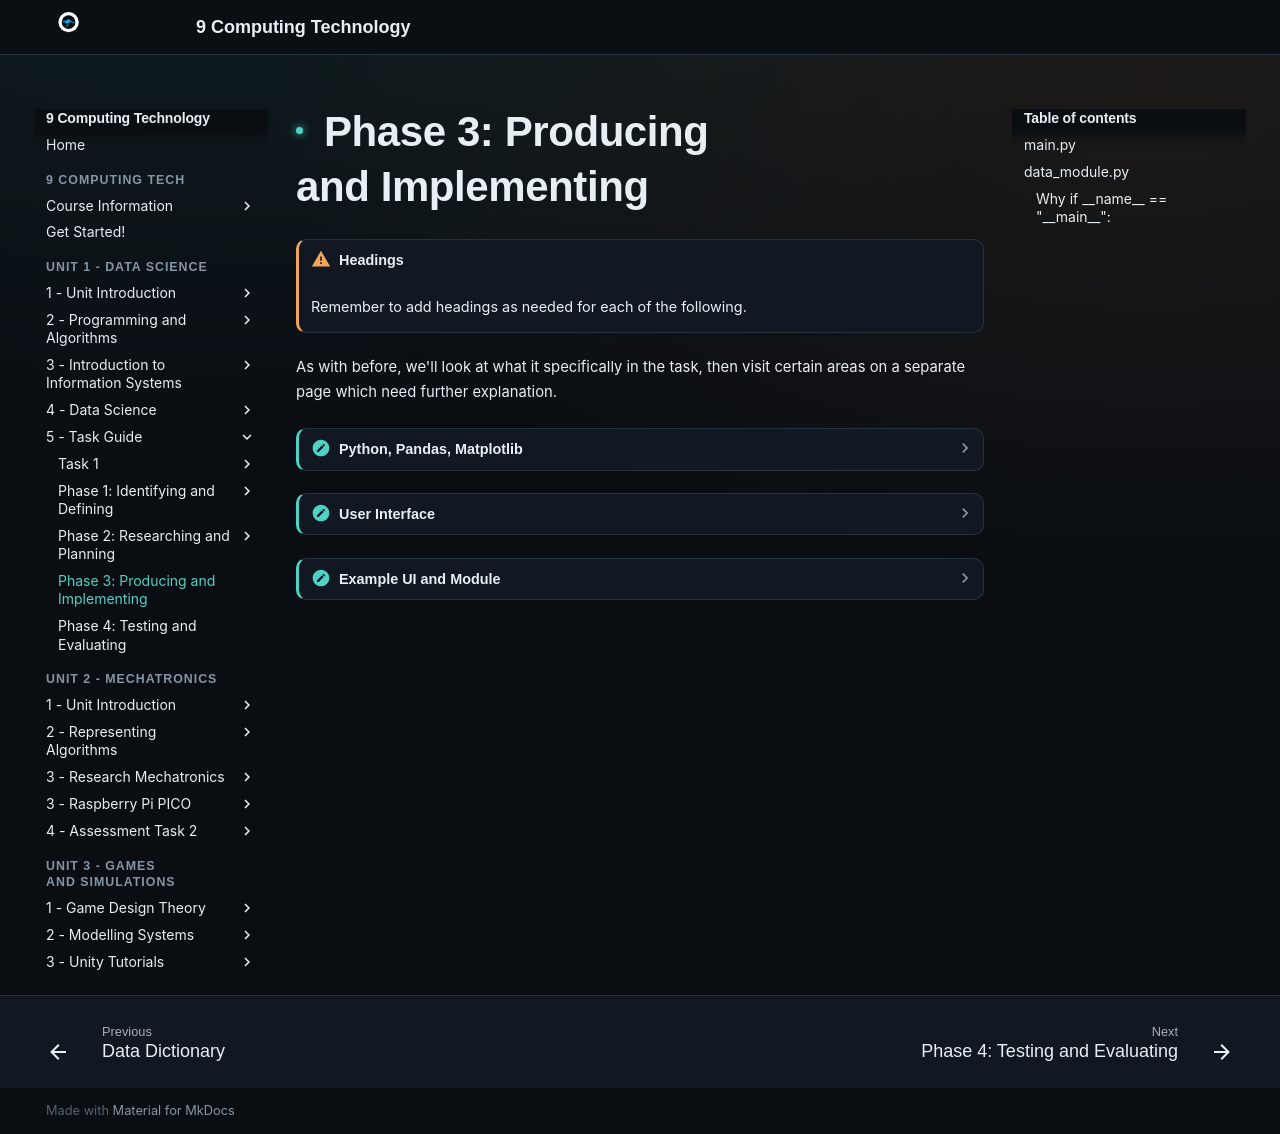

repository: Vormamim/y9-computing-tech · page: unit-2-data-science/5-task-guide/phase-3-producing-and-implementing.html · generator: mkdocs

# Phase 3: Producing and Implementing

!!! warning "Headings"

    Remember to add headings as needed for each of the following.


As with before, we'll look at what it specifically in the task, then visit certain areas on a separate page which need further explanation.

??? note "Python, Pandas, Matplotlib"

    Use Python Pandas to read and manipulate data. Create relevant charts and visualisations using Matplotlib. This can first be done in your `main.py` **file,** however, eventually you want to **add this to the** `data_module.py` **file** as functions, which are then imported into your `main.py` file.


??? note "User Interface"

    How does the user find and generate the data to assess your findings? In a separate Python program, create an intuitive text-based or graphical user interface (GUI) which allows for an accessible User Experience (UX). Call the program `main.py`for the user interface, then move any functions to another file to import (e.g. `data_module.py`).

    **Note:** When not using Jupyter Notebook, if you need to output a dataframe you need to remember to use the print function, for example: `print(big_mac_df)`.


??? note "Example UI and Module"

    ## main.py

    ```python title="main.py"
    from data_module import (
        display_dataset_preview,
        display_visualisation,
        search_data,
        update_data_entry,
        save_changes
    )

    def main_menu():
        while True:
            print("\n=== Data Viewer Interface ===")
            print("1. View dataset")
            print("2. View visualisation")
            print("3. Search or filter data")
            print("4. Update a data entry")
            print("5. Save changes")
            print("6. Exit")

            choice = input("Select an option (1-6): ").strip()

            if choice == '1':
                display_dataset_preview()
            elif choice == '2':
                display_visualisation()
            elif choice == '3':
                search_data()
            elif choice == '4':
                update_data_entry()
            elif choice == '5':
                save_changes()
                print("Changes saved.")
            elif choice == '6':
                print("Exiting program.")
                break
            else:
                print("Invalid selection. Please choose a number between 1 and 6.")

    if __name__ == "__main__":
        main_menu()
    ```

    ## data\_module.py

    ```python title="data_module.py"
    # data_module.py
    import pandas as pd

    def display_dataset_preview():
        # Use pandas here
        pass

    def update_data_entry():
        # Use pandas here
        pass

    # etc...
    ```

    The above is **just an example.** It is up to you to create your `main.py` UI and your `data_module.py` functions.

    ### Why if \_\_name\_\_ == "\_\_main\_\_":

    When Python runs a file, it sets a special built-in variable called `__name__`.

    * If the file is being **run directly** (e.g., `python main.py`), then `__name__` is set to `"__main__"`.
    * If the file is being **imported as a module** (e.g., `import main`), then `__name__` is set to `"main"` (the file name, without `.py`).
